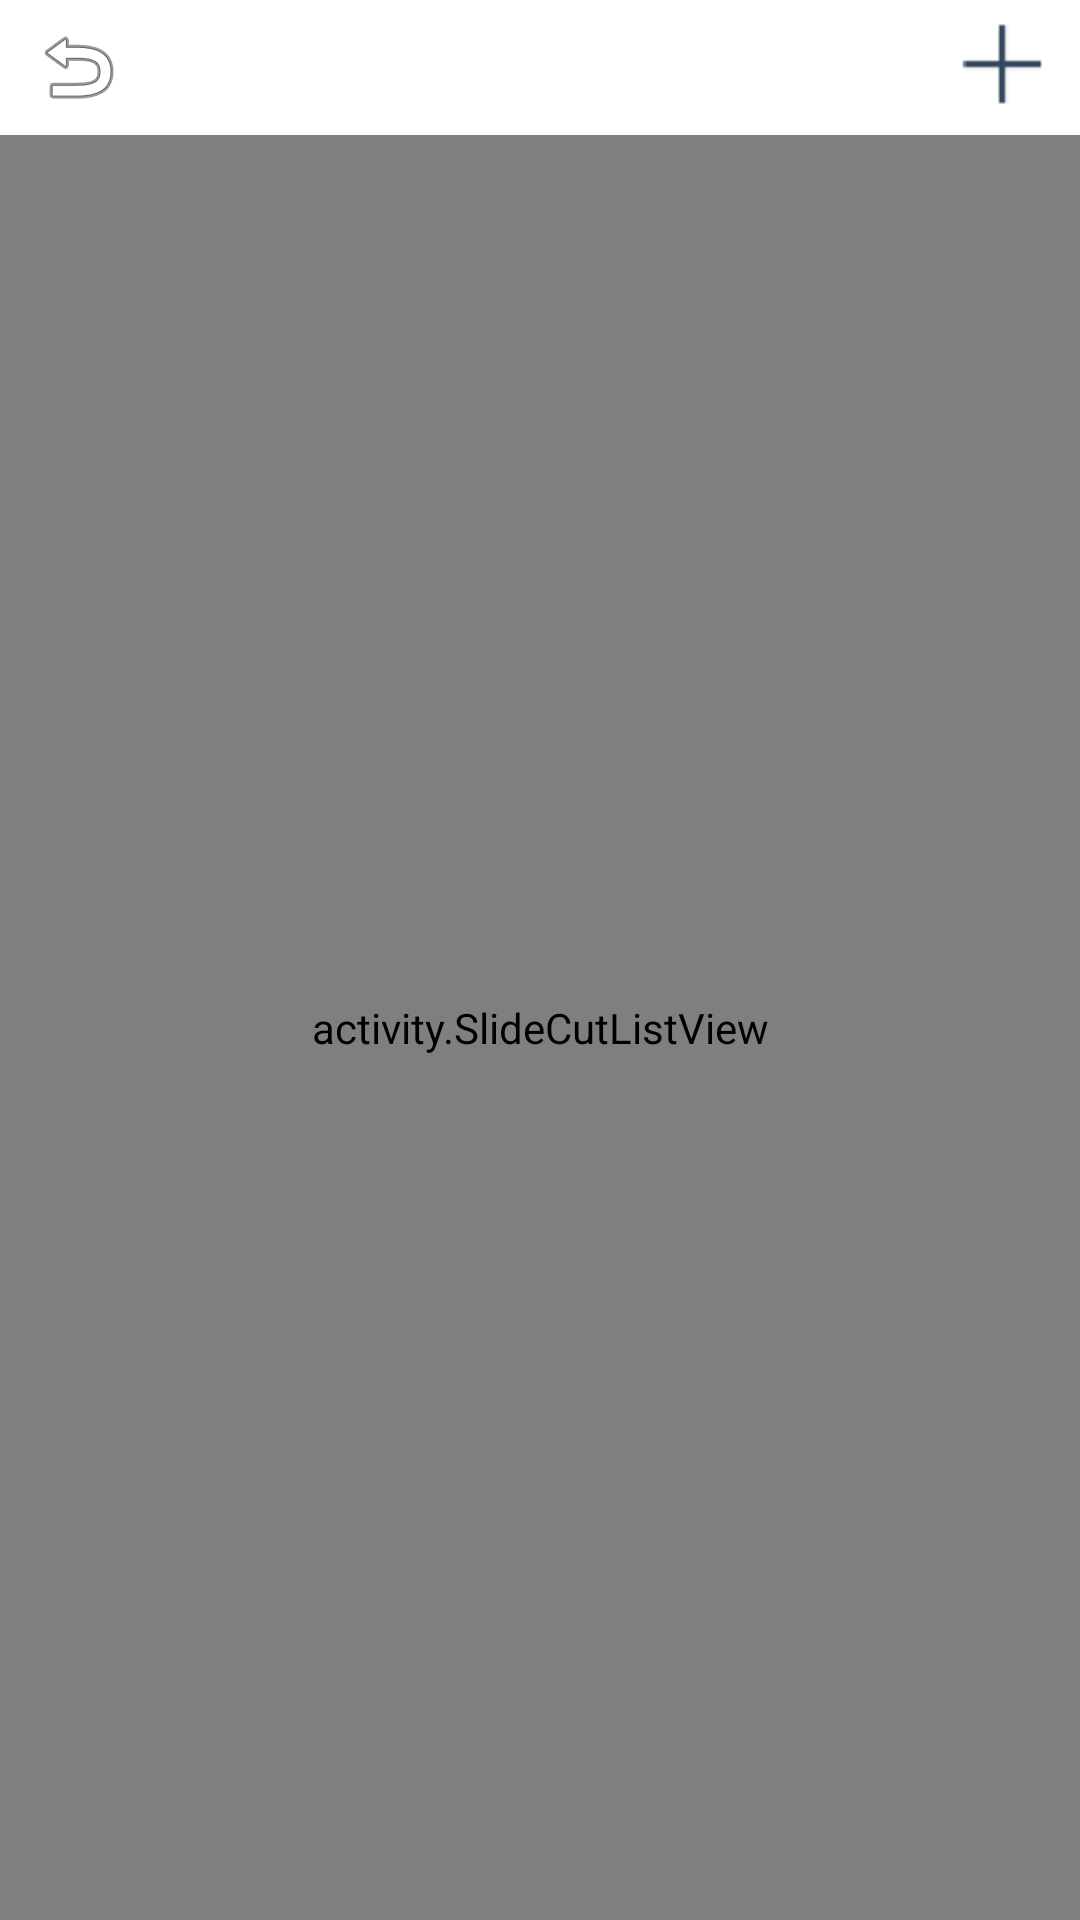

Write the Android layout XML for this screen, with the resource values it uses.
<!-- AndroidManifest.xml: application theme AppTheme -->
<!-- res/layout/mycity_activity.xml -->
<?xml version="1.0" encoding="utf-8"?>
<LinearLayout xmlns:android="http://schemas.android.com/apk/res/android"
    android:layout_width="match_parent"
    android:layout_height="match_parent"
    android:orientation="vertical" >
   <RelativeLayout
        android:id="@+id/rll_news"
        android:layout_width="match_parent"
        android:layout_height="45dp"
        
        android:background="@drawable/actionbar_background" >

        <ImageView
            android:layout_width="wrap_content"
            android:layout_height="wrap_content"
            android:paddingLeft="10dp"
            android:src="@android:drawable/ic_menu_revert"
            android:layout_centerVertical="true"
            android:id="@+id/mycity_igLeft"
            android:layout_alignParentLeft="true"/>

        <TextView
            android:id="@+id/tv_newsadd_edit"
            android:layout_width="wrap_content"
            android:layout_height="wrap_content"
            android:text="我关注的城市"
            android:textSize="20dp"
            android:textColor="@color/white"
            android:layout_centerInParent="true"/>

        <ImageView
            android:id="@+id/ig_addcity"
            android:layout_width="wrap_content"
            android:layout_height="wrap_content"
            android:paddingRight="10dp"
            android:src="@drawable/addicom"
            android:layout_centerVertical="true"
            android:layout_alignParentRight="true"/>


    </RelativeLayout>
     <activity.SlideCutListView
        android:id="@+id/slideCutListView"
        android:layout_width="match_parent"
        android:layout_height="match_parent" 
        android:listSelector="@android:color/transparent"
        android:divider="@drawable/reader_item_divider"
        android:cacheColorHint="@android:color/transparent">
    </activity.SlideCutListView>

</LinearLayout>
<!-- resources referenced by this layout -->
<resources>
  <!-- drawable addicom: png bitmap (drawable, 354 bytes) -->
  <style name="AppTheme" parent="android:Theme.Light">
      </style>
  <!-- not gathered from this repository: default colours our renderer supplied (Android Studio template values) -->
  <color name="white">#FFFFFFFF</color>
</resources>
